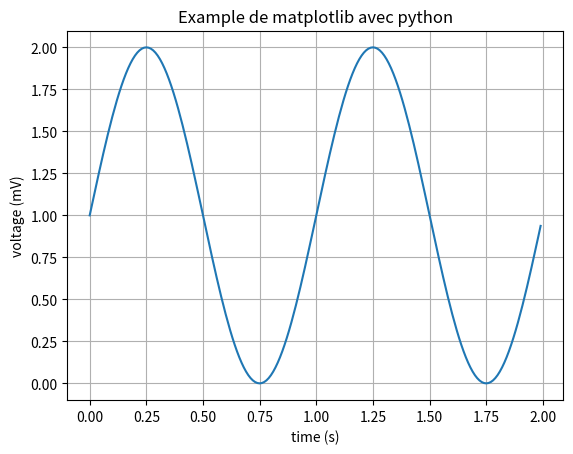

Write the Python code that produced this figure.
import matplotlib.pyplot as plt
import numpy as np

t = np.arange(0.0, 2.0, 0.01)
s = 1 + np.sin(2*np.pi*t)
plt.plot(t, s)

plt.xlabel('time (s)')
plt.ylabel('voltage (mV)')
plt.title('Example de matplotlib avec python')
plt.grid(True)
plt.savefig("test.png")
plt.show()
